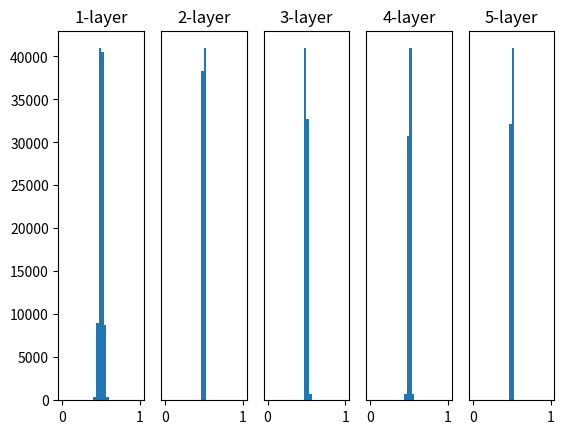

Python code for this plot:
import numpy as np
import matplotlib.pyplot as plt

def sigmoid(x):
    return 1/(1 + np.exp(-x))

def ReLU(x):
    return np.maximum(0,x)

def tanh(x):
    return np.tanh(x)

input_data = np.random.randn(1000,100)
node_num = 100 #一层的节点个数
hidden_layer_size = 5
activations = {} #保存激活值结果

x = input_data

for i in range(hidden_layer_size):
    if i != 0:
        x = activations[i-1]

    #w = np.random.randn(node_num,node_num) *1
    w = np.random.randn(node_num,node_num) *0.01
    #w = np.random.randn(node_num,node_num) * np.sqrt(1.0 / node_num)
    #w = np.random.randn(node_num,node_num) * np.sqrt(2.0 / node_num)

    a = np.dot(x,w)

    z = sigmoid(a)
    #z = ReLU(a)
    #z = tanh(a)

    #key可以是任何哈西对象(整数,字符串,元组),不会自动转换为字符串
    #能通过哈希找到的固定数值的对象-只要对象内容不可变就可以作为字典
        #同一个不可变对象的哈希永远相同 不随着变量绑定而变化
    activations[i] = z #

for i,a in activations.items(): #返回的key到i key保持原类型
    #没图自动按照子图指定布局创建,只有一行,多少层就有多少列 第三个参数指向子图
    #如果有图了先检查是否有函数参数同布局图,如果有 第三个参数就是指向子图
    plt.subplot(1,len(activations),i+1)
    plt.title(str(i+1)+'-layer')
    if i!=0: plt.yticks([],[])#第一个[]去掉刻度线 第二个[]去掉刻度标签(文字)
    #将数据展开,直方图分为30个区间,只统计0-1之间的值(闭区间)
    plt.hist(a.flatten(),30,range = (0,1))
plt.show()